11-way image classification set "food11_augmented" from GitHub (NorwegianIcecube/DNN_AE_GAN); label vocabulary: bread, dairy product, dessert, egg, fried food, meat, noodles pasta, rice, seafood, soup, vegetable fruit.

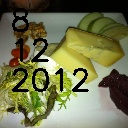
Label: dairy product

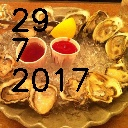
Label: seafood

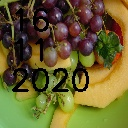
Label: vegetable fruit

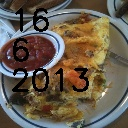
Label: egg

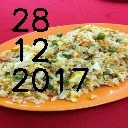
Label: rice

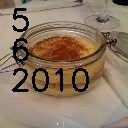
Label: dessert
